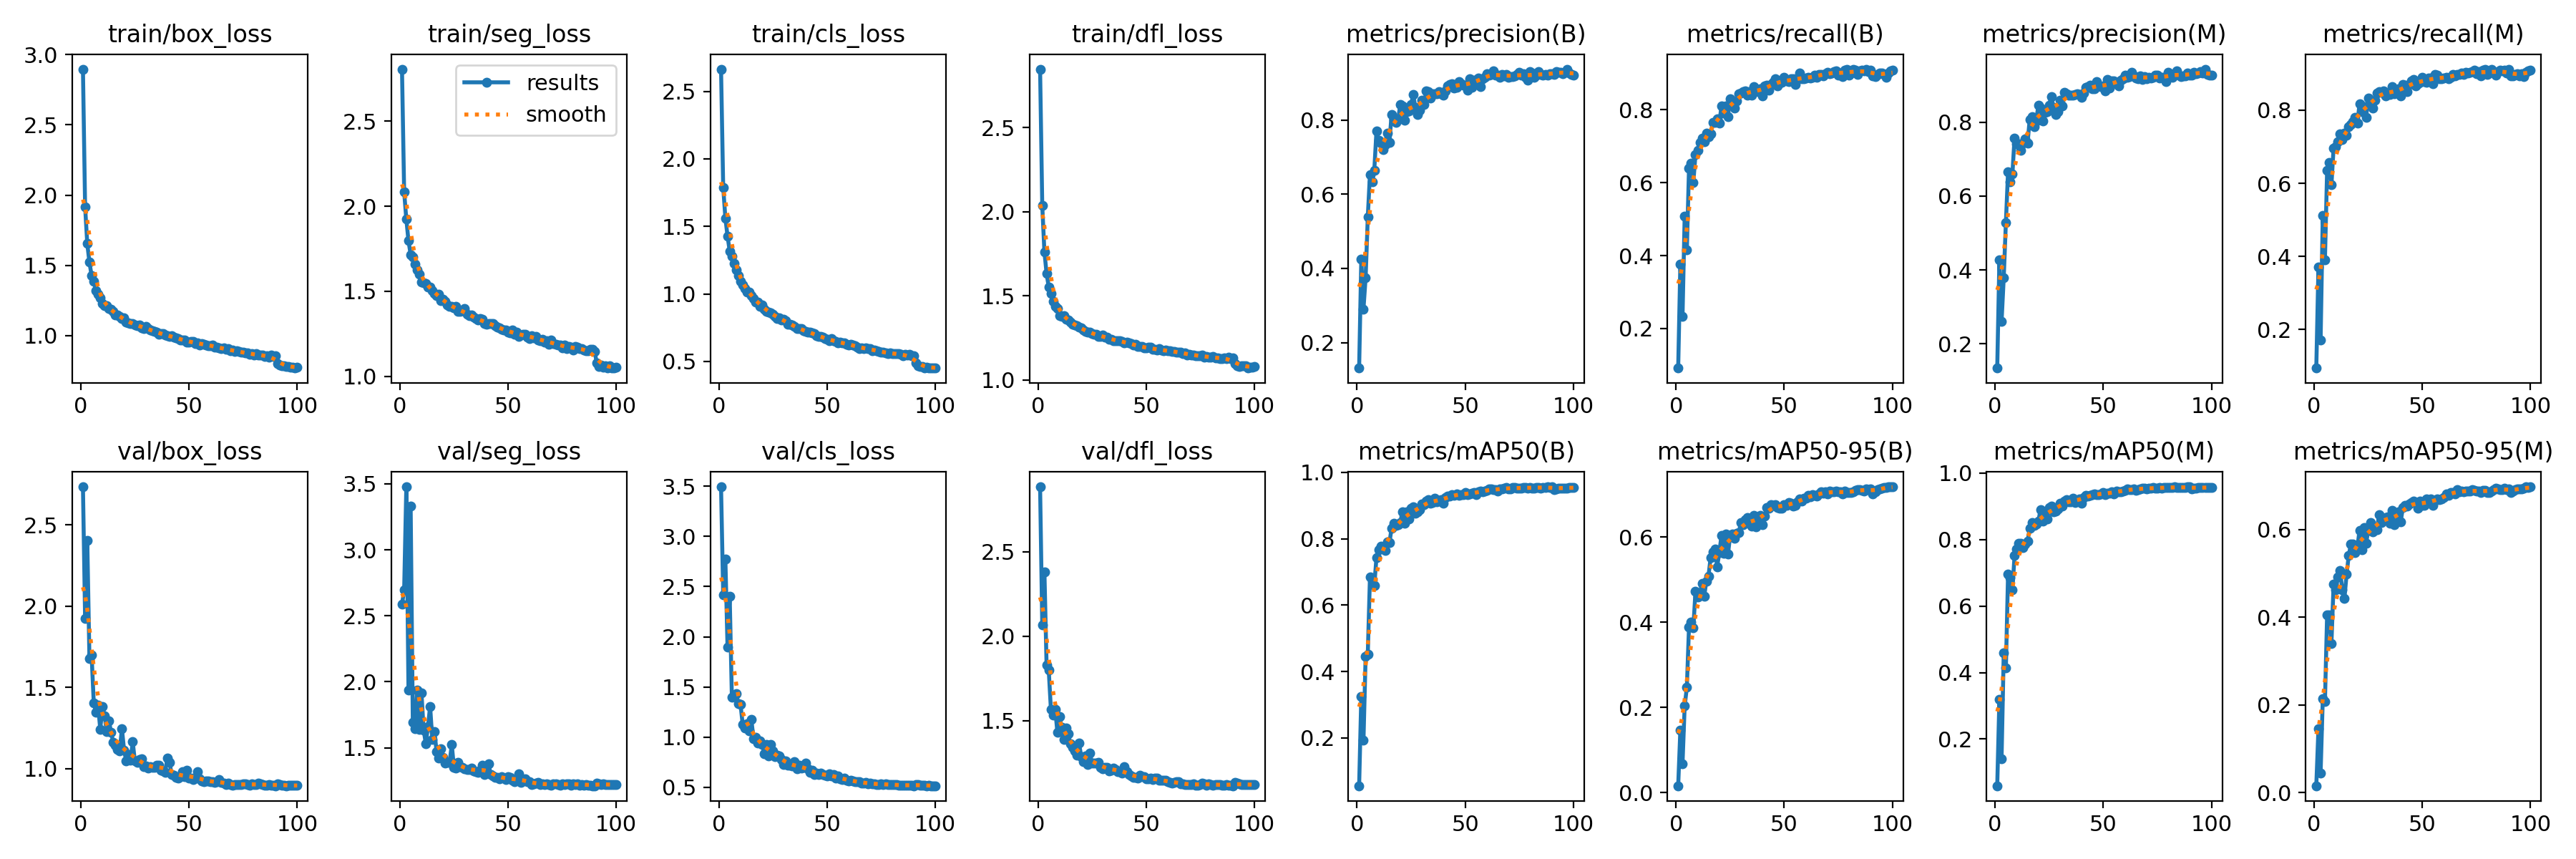

The table this chart was drawn from, first rows:
epoch, time, train/box_loss, train/seg_loss, train/cls_loss, train/dfl_loss, metrics/precision(B), metrics/recall(B), metrics/mAP50(B), metrics/mAP50-95(B), metrics/precision(M), metrics/recall(M), metrics/mAP50(M), metrics/mAP50-95(M), val/box_loss, val/seg_loss, val/cls_loss, val/dfl_loss, lr/pg0, lr/pg1, lr/pg2
1, 74.12, 2.897, 2.806, 2.665, 2.847, 0.1313, 0.09159, 0.05588, 0.01613, 0.1346, 0.09393, 0.05946, 0.01599, 2.735, 2.586, 3.495, 2.885, 0.06712, 0.0003321, 0.0003321
2, 145.1, 1.917, 2.084, 1.789, 2.037, 0.4253, 0.3762, 0.3253, 0.1465, 0.4274, 0.3701, 0.3202, 0.1453, 1.925, 2.696, 2.419, 2.067, 0.03412, 0.0006653, 0.0006653
3, 214.4, 1.654, 1.923, 1.561, 1.761, 0.2907, 0.2332, 0.1924, 0.06822, 0.2601, 0.171, 0.1414, 0.04563, 2.403, 3.477, 2.773, 2.382, 0.001119, 0.0009978, 0.0009978
4, 283.7, 1.522, 1.797, 1.428, 1.634, 0.3753, 0.5084, 0.4459, 0.2036, 0.3784, 0.5126, 0.4583, 0.2143, 1.679, 1.936, 1.896, 1.827, 0.0009978, 0.0009978, 0.0009978
5, 352.6, 1.427, 1.716, 1.318, 1.552, 0.5391, 0.4149, 0.4529, 0.2466, 0.5291, 0.3906, 0.4142, 0.2074, 1.698, 3.331, 2.404, 1.798, 0.0009961, 0.0009961, 0.0009961
6, 421.4, 1.385, 1.704, 1.276, 1.512, 0.6534, 0.6392, 0.685, 0.3886, 0.6657, 0.6345, 0.6956, 0.4047, 1.405, 1.692, 1.398, 1.565, 0.0009939, 0.0009939, 0.0009939
7, 490.7, 1.32, 1.661, 1.225, 1.466, 0.6342, 0.6523, 0.6767, 0.401, 0.6388, 0.657, 0.6858, 0.4048, 1.348, 1.643, 1.405, 1.53, 0.0009912, 0.0009912, 0.0009912
8, 559.5, 1.295, 1.624, 1.18, 1.438, 0.6646, 0.6009, 0.6597, 0.3874, 0.6589, 0.5958, 0.648, 0.3407, 1.39, 1.94, 1.431, 1.567, 0.0009881, 0.0009881, 0.0009881
9, 628.7, 1.267, 1.602, 1.135, 1.423, 0.7696, 0.6771, 0.7422, 0.4724, 0.7575, 0.6967, 0.7515, 0.4748, 1.242, 1.638, 1.337, 1.429, 0.0009844, 0.0009844, 0.0009844
10, 697.3, 1.228, 1.554, 1.092, 1.384, 0.7462, 0.6878, 0.7672, 0.4583, 0.7406, 0.6991, 0.7724, 0.4621, 1.381, 1.915, 1.326, 1.522, 0.0009803, 0.0009803, 0.0009803
11, 766.1, 1.212, 1.552, 1.068, 1.379, 0.7368, 0.7102, 0.7767, 0.4675, 0.742, 0.7145, 0.7879, 0.4917, 1.325, 1.635, 1.127, 1.459, 0.0009758, 0.0009758, 0.0009758
12, 835.2, 1.211, 1.547, 1.041, 1.381, 0.7204, 0.7224, 0.776, 0.4906, 0.7229, 0.7346, 0.7895, 0.5068, 1.228, 1.533, 1.09, 1.386, 0.0009707, 0.0009707, 0.0009707
13, 904.3, 1.194, 1.527, 1.016, 1.363, 0.7342, 0.7117, 0.7648, 0.4602, 0.743, 0.7189, 0.7755, 0.4628, 1.295, 1.66, 1.135, 1.455, 0.0009652, 0.0009652, 0.0009652
14, 973.5, 1.187, 1.525, 1.012, 1.357, 0.7654, 0.7351, 0.7911, 0.4958, 0.754, 0.7374, 0.7859, 0.4429, 1.224, 1.814, 1.065, 1.42, 0.0009593, 0.0009593, 0.0009593
15, 1042, 1.17, 1.506, 0.9893, 1.345, 0.7405, 0.7252, 0.7879, 0.5085, 0.7424, 0.7313, 0.7944, 0.4976, 1.161, 1.563, 1.176, 1.362, 0.0009529, 0.0009529, 0.0009529
16, 1112, 1.148, 1.489, 0.9671, 1.331, 0.8152, 0.7338, 0.8327, 0.552, 0.8072, 0.7547, 0.8332, 0.5406, 1.145, 1.622, 0.9843, 1.342, 0.000946, 0.000946, 0.000946
17, 1181, 1.149, 1.474, 0.9412, 1.328, 0.801, 0.7654, 0.8458, 0.5649, 0.8142, 0.7615, 0.8512, 0.5665, 1.118, 1.47, 0.9954, 1.318, 0.0009388, 0.0009388, 0.0009388
18, 1250, 1.135, 1.482, 0.94, 1.321, 0.7938, 0.7646, 0.8413, 0.5722, 0.7882, 0.7682, 0.8423, 0.5675, 1.11, 1.421, 0.9431, 1.292, 0.0009311, 0.0009311, 0.0009311
19, 1320, 1.119, 1.446, 0.905, 1.315, 0.8011, 0.7757, 0.842, 0.5303, 0.8025, 0.7799, 0.8476, 0.5467, 1.246, 1.491, 0.9611, 1.366, 0.0009229, 0.0009229, 0.0009229
20, 1388, 1.126, 1.455, 0.9195, 1.311, 0.8412, 0.7626, 0.8487, 0.5629, 0.8456, 0.765, 0.8551, 0.5594, 1.114, 1.425, 0.9296, 1.287, 0.0009144, 0.0009144, 0.0009144
21, 1458, 1.097, 1.441, 0.8874, 1.296, 0.8381, 0.8098, 0.8822, 0.603, 0.838, 0.8182, 0.8902, 0.5984, 1.049, 1.385, 0.8302, 1.254, 0.0009055, 0.0009055, 0.0009055
22, 1527, 1.093, 1.419, 0.869, 1.289, 0.7998, 0.7902, 0.8465, 0.5615, 0.8041, 0.7959, 0.855, 0.5534, 1.087, 1.392, 0.9276, 1.291, 0.0008961, 0.0008961, 0.0008961
23, 1596, 1.086, 1.41, 0.8663, 1.284, 0.8234, 0.8103, 0.8818, 0.6068, 0.8258, 0.8106, 0.8836, 0.6049, 1.051, 1.39, 0.8112, 1.239, 0.0008864, 0.0008864, 0.0008864
24, 1665, 1.088, 1.413, 0.8619, 1.286, 0.8253, 0.7816, 0.8587, 0.5597, 0.829, 0.7795, 0.8629, 0.5676, 1.165, 1.525, 0.9259, 1.309, 0.0008763, 0.0008763, 0.0008763
25, 1734, 1.075, 1.401, 0.8497, 1.275, 0.8426, 0.8304, 0.893, 0.6027, 0.8464, 0.8341, 0.8974, 0.5975, 1.045, 1.35, 0.862, 1.246, 0.0008658, 0.0008658, 0.0008658
26, 1803, 1.072, 1.412, 0.8343, 1.271, 0.868, 0.8203, 0.8953, 0.6067, 0.8698, 0.8238, 0.9004, 0.6159, 1.038, 1.346, 0.8034, 1.246, 0.000855, 0.000855, 0.000855
27, 1873, 1.073, 1.38, 0.8153, 1.273, 0.8338, 0.8037, 0.8768, 0.5963, 0.84, 0.8065, 0.8837, 0.5943, 1.058, 1.391, 0.818, 1.247, 0.0008439, 0.0008439, 0.0008439
28, 1942, 1.053, 1.382, 0.8221, 1.26, 0.8148, 0.8244, 0.8815, 0.6086, 0.8207, 0.8276, 0.8861, 0.6039, 1.058, 1.358, 0.8099, 1.253, 0.0008323, 0.0008323, 0.0008323
29, 2011, 1.05, 1.385, 0.8093, 1.259, 0.827, 0.8442, 0.8885, 0.61, 0.8282, 0.8467, 0.8913, 0.599, 1.011, 1.35, 0.7765, 1.222, 0.0008205, 0.0008205, 0.0008205
30, 2079, 1.067, 1.397, 0.8095, 1.269, 0.8532, 0.8453, 0.9042, 0.6346, 0.8588, 0.8505, 0.9095, 0.6339, 1.016, 1.34, 0.725, 1.212, 0.0008084, 0.0008084, 0.0008084
31, 2148, 1.047, 1.365, 0.8001, 1.254, 0.8426, 0.8486, 0.9019, 0.6289, 0.8438, 0.8481, 0.9015, 0.616, 1.003, 1.333, 0.7637, 1.222, 0.000796, 0.000796, 0.000796
32, 2218, 1.038, 1.355, 0.7746, 1.253, 0.8784, 0.8519, 0.9129, 0.6401, 0.8808, 0.8529, 0.9158, 0.6244, 1.012, 1.334, 0.7181, 1.223, 0.0007832, 0.0007832, 0.0007832
33, 2287, 1.034, 1.359, 0.7761, 1.244, 0.8766, 0.8395, 0.9178, 0.6462, 0.8761, 0.8396, 0.92, 0.6268, 1.009, 1.348, 0.719, 1.201, 0.0007702, 0.0007702, 0.0007702
34, 2356, 1.031, 1.347, 0.7709, 1.242, 0.8586, 0.8486, 0.9079, 0.6335, 0.8732, 0.8453, 0.9148, 0.6286, 1.006, 1.325, 0.7134, 1.205, 0.000757, 0.000757, 0.000757
35, 2425, 1.023, 1.341, 0.7595, 1.235, 0.8703, 0.8407, 0.9093, 0.6257, 0.8732, 0.8435, 0.9132, 0.6138, 1.021, 1.32, 0.7525, 1.218, 0.0007435, 0.0007435, 0.0007435
36, 2494, 1.009, 1.333, 0.7457, 1.235, 0.8717, 0.8632, 0.922, 0.6513, 0.8736, 0.8653, 0.9245, 0.6439, 1.022, 1.315, 0.6816, 1.21, 0.0007297, 0.0007297, 0.0007297
37, 2563, 1.012, 1.338, 0.7412, 1.234, 0.8702, 0.8514, 0.9111, 0.6237, 0.8746, 0.8445, 0.9115, 0.6109, 0.9904, 1.33, 0.7172, 1.198, 0.0007158, 0.0007158, 0.0007158
38, 2632, 1.016, 1.335, 0.7406, 1.233, 0.8762, 0.8499, 0.9166, 0.6446, 0.8771, 0.85, 0.9169, 0.6238, 0.9834, 1.369, 0.6886, 1.198, 0.0007016, 0.0007016, 0.0007016
39, 2702, 1.002, 1.312, 0.7294, 1.23, 0.8704, 0.8569, 0.9181, 0.651, 0.8757, 0.8591, 0.922, 0.6403, 0.9778, 1.297, 0.6961, 1.19, 0.0006872, 0.0006872, 0.0006872
40, 2770, 0.999, 1.308, 0.7193, 1.222, 0.8667, 0.8383, 0.9078, 0.6287, 0.8671, 0.8388, 0.9101, 0.6168, 1.063, 1.362, 0.7434, 1.228, 0.0006727, 0.0006727, 0.0006727
41, 2839, 0.9934, 1.312, 0.7186, 1.224, 0.8787, 0.8659, 0.9236, 0.6484, 0.8787, 0.8706, 0.9274, 0.6499, 1.04, 1.377, 0.6839, 1.196, 0.000658, 0.000658, 0.000658
42, 2909, 0.9972, 1.311, 0.7164, 1.221, 0.8925, 0.8664, 0.9291, 0.6691, 0.8947, 0.8687, 0.9326, 0.6543, 0.9614, 1.297, 0.6482, 1.179, 0.0006431, 0.0006431, 0.0006431
43, 2977, 0.99, 1.309, 0.7126, 1.216, 0.8955, 0.8527, 0.9291, 0.667, 0.8967, 0.8519, 0.9314, 0.6534, 0.96, 1.288, 0.667, 1.17, 0.0006281, 0.0006281, 0.0006281
44, 3047, 0.9843, 1.299, 0.7043, 1.21, 0.8972, 0.8682, 0.932, 0.6762, 0.9004, 0.8698, 0.9339, 0.6587, 0.9438, 1.277, 0.6294, 1.161, 0.000613, 0.000613, 0.000613
45, 3116, 0.9788, 1.289, 0.6917, 1.213, 0.8861, 0.8757, 0.9314, 0.6748, 0.8895, 0.8799, 0.935, 0.6616, 0.9393, 1.274, 0.6412, 1.163, 0.0005978, 0.0005978, 0.0005978
46, 3185, 0.9701, 1.284, 0.6872, 1.198, 0.8887, 0.8855, 0.9349, 0.676, 0.8912, 0.8836, 0.9383, 0.6638, 0.9491, 1.265, 0.6246, 1.158, 0.0005824, 0.0005824, 0.0005824
47, 3254, 0.9691, 1.278, 0.6871, 1.199, 0.9043, 0.8659, 0.9311, 0.669, 0.9089, 0.8667, 0.9359, 0.661, 0.9789, 1.28, 0.6381, 1.174, 0.000567, 0.000567, 0.000567
48, 3323, 0.9671, 1.271, 0.6784, 1.2, 0.8977, 0.8733, 0.9329, 0.6666, 0.899, 0.8732, 0.9353, 0.6486, 0.9492, 1.272, 0.6288, 1.168, 0.0005516, 0.0005516, 0.0005516
49, 3392, 0.9549, 1.274, 0.6667, 1.189, 0.8939, 0.8748, 0.934, 0.6682, 0.8962, 0.8771, 0.9381, 0.6648, 0.9875, 1.258, 0.6173, 1.168, 0.0005361, 0.0005361, 0.0005361
50, 3461, 0.955, 1.259, 0.6643, 1.19, 0.8947, 0.8892, 0.94, 0.6761, 0.8986, 0.8897, 0.9425, 0.6541, 0.9399, 1.284, 0.6116, 1.155, 0.0005205, 0.0005205, 0.0005205
51, 3531, 0.9576, 1.257, 0.6551, 1.195, 0.8798, 0.8793, 0.9325, 0.6745, 0.8836, 0.8785, 0.9347, 0.6547, 0.9394, 1.274, 0.6349, 1.155, 0.000505, 0.000505, 0.000505
52, 3600, 0.9573, 1.271, 0.668, 1.196, 0.912, 0.876, 0.9351, 0.6801, 0.916, 0.8766, 0.9388, 0.6687, 0.934, 1.252, 0.6148, 1.158, 0.0004895, 0.0004895, 0.0004895
53, 3669, 0.94, 1.248, 0.6531, 1.183, 0.8891, 0.8842, 0.9379, 0.6791, 0.8924, 0.8877, 0.9394, 0.6624, 0.9417, 1.244, 0.63, 1.148, 0.0004739, 0.0004739, 0.0004739
54, 3739, 0.9458, 1.259, 0.6485, 1.185, 0.9078, 0.8846, 0.9402, 0.6732, 0.9119, 0.8888, 0.9447, 0.6701, 0.9828, 1.254, 0.5889, 1.16, 0.0004584, 0.0004584, 0.0004584
55, 3808, 0.9341, 1.235, 0.6365, 1.178, 0.9081, 0.8684, 0.9335, 0.6748, 0.912, 0.872, 0.9379, 0.6545, 0.9374, 1.305, 0.6104, 1.158, 0.000443, 0.000443, 0.000443
56, 3877, 0.9436, 1.244, 0.641, 1.185, 0.9133, 0.8857, 0.941, 0.6824, 0.9032, 0.8987, 0.9458, 0.6668, 0.9243, 1.239, 0.5828, 1.144, 0.0004276, 0.0004276, 0.0004276
57, 3946, 0.9384, 1.247, 0.6378, 1.179, 0.8911, 0.9009, 0.9432, 0.6886, 0.8988, 0.8964, 0.9444, 0.6692, 0.9188, 1.254, 0.5779, 1.147, 0.0004122, 0.0004122, 0.0004122
58, 4015, 0.9328, 1.247, 0.6377, 1.174, 0.9114, 0.884, 0.9426, 0.6835, 0.9128, 0.8854, 0.9445, 0.6681, 0.9229, 1.263, 0.5936, 1.144, 0.000397, 0.000397, 0.000397
59, 4084, 0.9285, 1.231, 0.6279, 1.177, 0.9158, 0.8842, 0.9445, 0.6913, 0.9177, 0.8863, 0.9467, 0.6702, 0.9227, 1.243, 0.5713, 1.145, 0.0003819, 0.0003819, 0.0003819
60, 4153, 0.9288, 1.224, 0.6207, 1.173, 0.9258, 0.8864, 0.9465, 0.6913, 0.9268, 0.8874, 0.9479, 0.6732, 0.9186, 1.241, 0.5635, 1.139, 0.0003669, 0.0003669, 0.0003669
... 40 more rows
